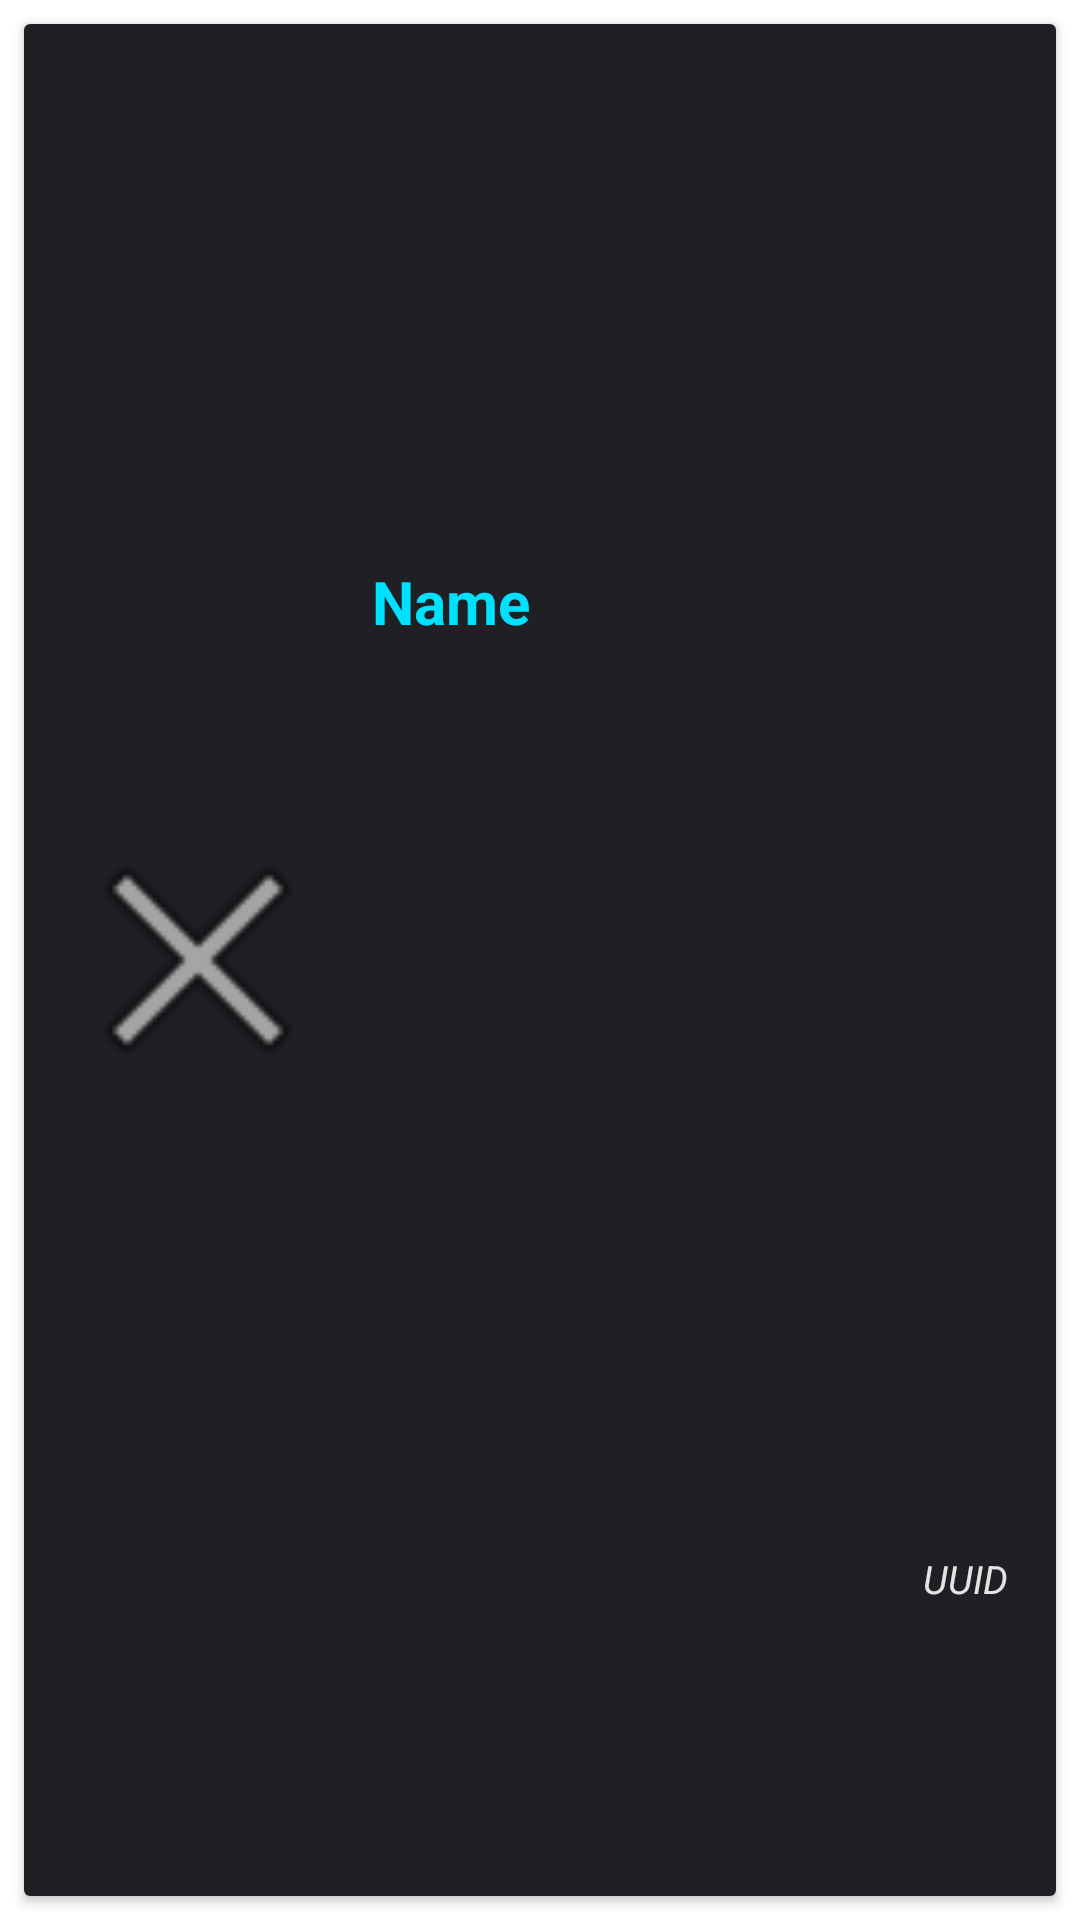

Reconstruct the res/layout file that produces this screen, plus the resources it refers to.
<!-- AndroidManifest.xml: application theme Theme.Numc_ststs -->
<!-- res/layout/search_user_row.xml -->
<?xml version="1.0" encoding="utf-8"?>
<androidx.constraintlayout.widget.ConstraintLayout xmlns:android="http://schemas.android.com/apk/res/android"
    xmlns:app="http://schemas.android.com/apk/res-auto"
    xmlns:tools="http://schemas.android.com/tools"
    android:id="@+id/mainLayout"
    android:layout_width="match_parent"
    android:layout_height="132dp"
    android:layout_gravity="right">

    <androidx.cardview.widget.CardView
        android:id="@+id/card"
        android:layout_width="match_parent"
        android:layout_height="match_parent"
        android:layout_marginStart="8dp"
        android:layout_marginTop="8dp"
        android:layout_marginEnd="8dp"
        android:layout_marginBottom="8dp"
        app:layout_constraintBottom_toBottomOf="parent"
        app:layout_constraintEnd_toEndOf="parent"
        app:layout_constraintStart_toStartOf="parent"
        app:layout_constraintTop_toTopOf="parent">

        <androidx.constraintlayout.widget.ConstraintLayout
            android:layout_width="match_parent"
            android:layout_height="match_parent"
            android:background="#1E2024">

            <TextView
                android:id="@+id/cardUuidTextView"
                android:layout_width="wrap_content"
                android:layout_height="wrap_content"
                android:layout_marginEnd="16dp"
                android:text="UUID"
                android:textColor="#E4E4E4"
                android:textSize="13sp"
                android:textStyle="italic"
                app:layout_constraintBottom_toBottomOf="parent"
                app:layout_constraintEnd_toEndOf="parent"
                app:layout_constraintTop_toTopOf="parent"
                app:layout_constraintVertical_bias="0.84" />

            <TextView
                android:id="@+id/cardNameTextView"
                android:layout_width="wrap_content"
                android:layout_height="wrap_content"
                android:layout_marginStart="8dp"
                android:text="Name"
                android:textColor="#00E0FF"
                android:textSize="20sp"
                android:textStyle="bold"
                app:layout_constraintBottom_toBottomOf="parent"
                app:layout_constraintStart_toEndOf="@+id/cardUserImageView"
                app:layout_constraintTop_toTopOf="parent"
                app:layout_constraintVertical_bias="0.3" />

            <ImageView
                android:id="@+id/cardUserImageView"
                android:layout_width="100dp"
                android:layout_height="100dp"
                android:layout_marginStart="8dp"
                app:layout_constraintBottom_toBottomOf="parent"
                app:layout_constraintStart_toStartOf="parent"
                app:layout_constraintTop_toTopOf="parent"
                app:srcCompat="@android:drawable/ic_menu_close_clear_cancel" />
        </androidx.constraintlayout.widget.ConstraintLayout>
    </androidx.cardview.widget.CardView>
</androidx.constraintlayout.widget.ConstraintLayout>
<!-- resources referenced by this layout -->
<resources>
  <style name="Theme.Numc_ststs" parent="Theme.MaterialComponents.DayNight.NoActionBar">
          
          <item name="colorPrimary">@color/purple_500</item>
          <item name="colorPrimaryVariant">@color/purple_700</item>
          <item name="colorOnPrimary">@color/white</item>
          
          <item name="colorSecondary">@color/teal_200</item>
          <item name="colorSecondaryVariant">@color/teal_700</item>
          <item name="colorOnSecondary">@color/black</item>
          
          <item name="android:statusBarColor" tools:targetApi="l">?attr/colorPrimaryVariant</item>
          
  
      </style>
  <color name="purple_500">#FF6200EE</color>
  <color name="purple_700">#FF3700B3</color>
  <color name="white">#FFFFFFFF</color>
  <color name="teal_200">#FF03DAC5</color>
  <color name="teal_700">#FF018786</color>
  <color name="black">#FF000000</color>
</resources>
